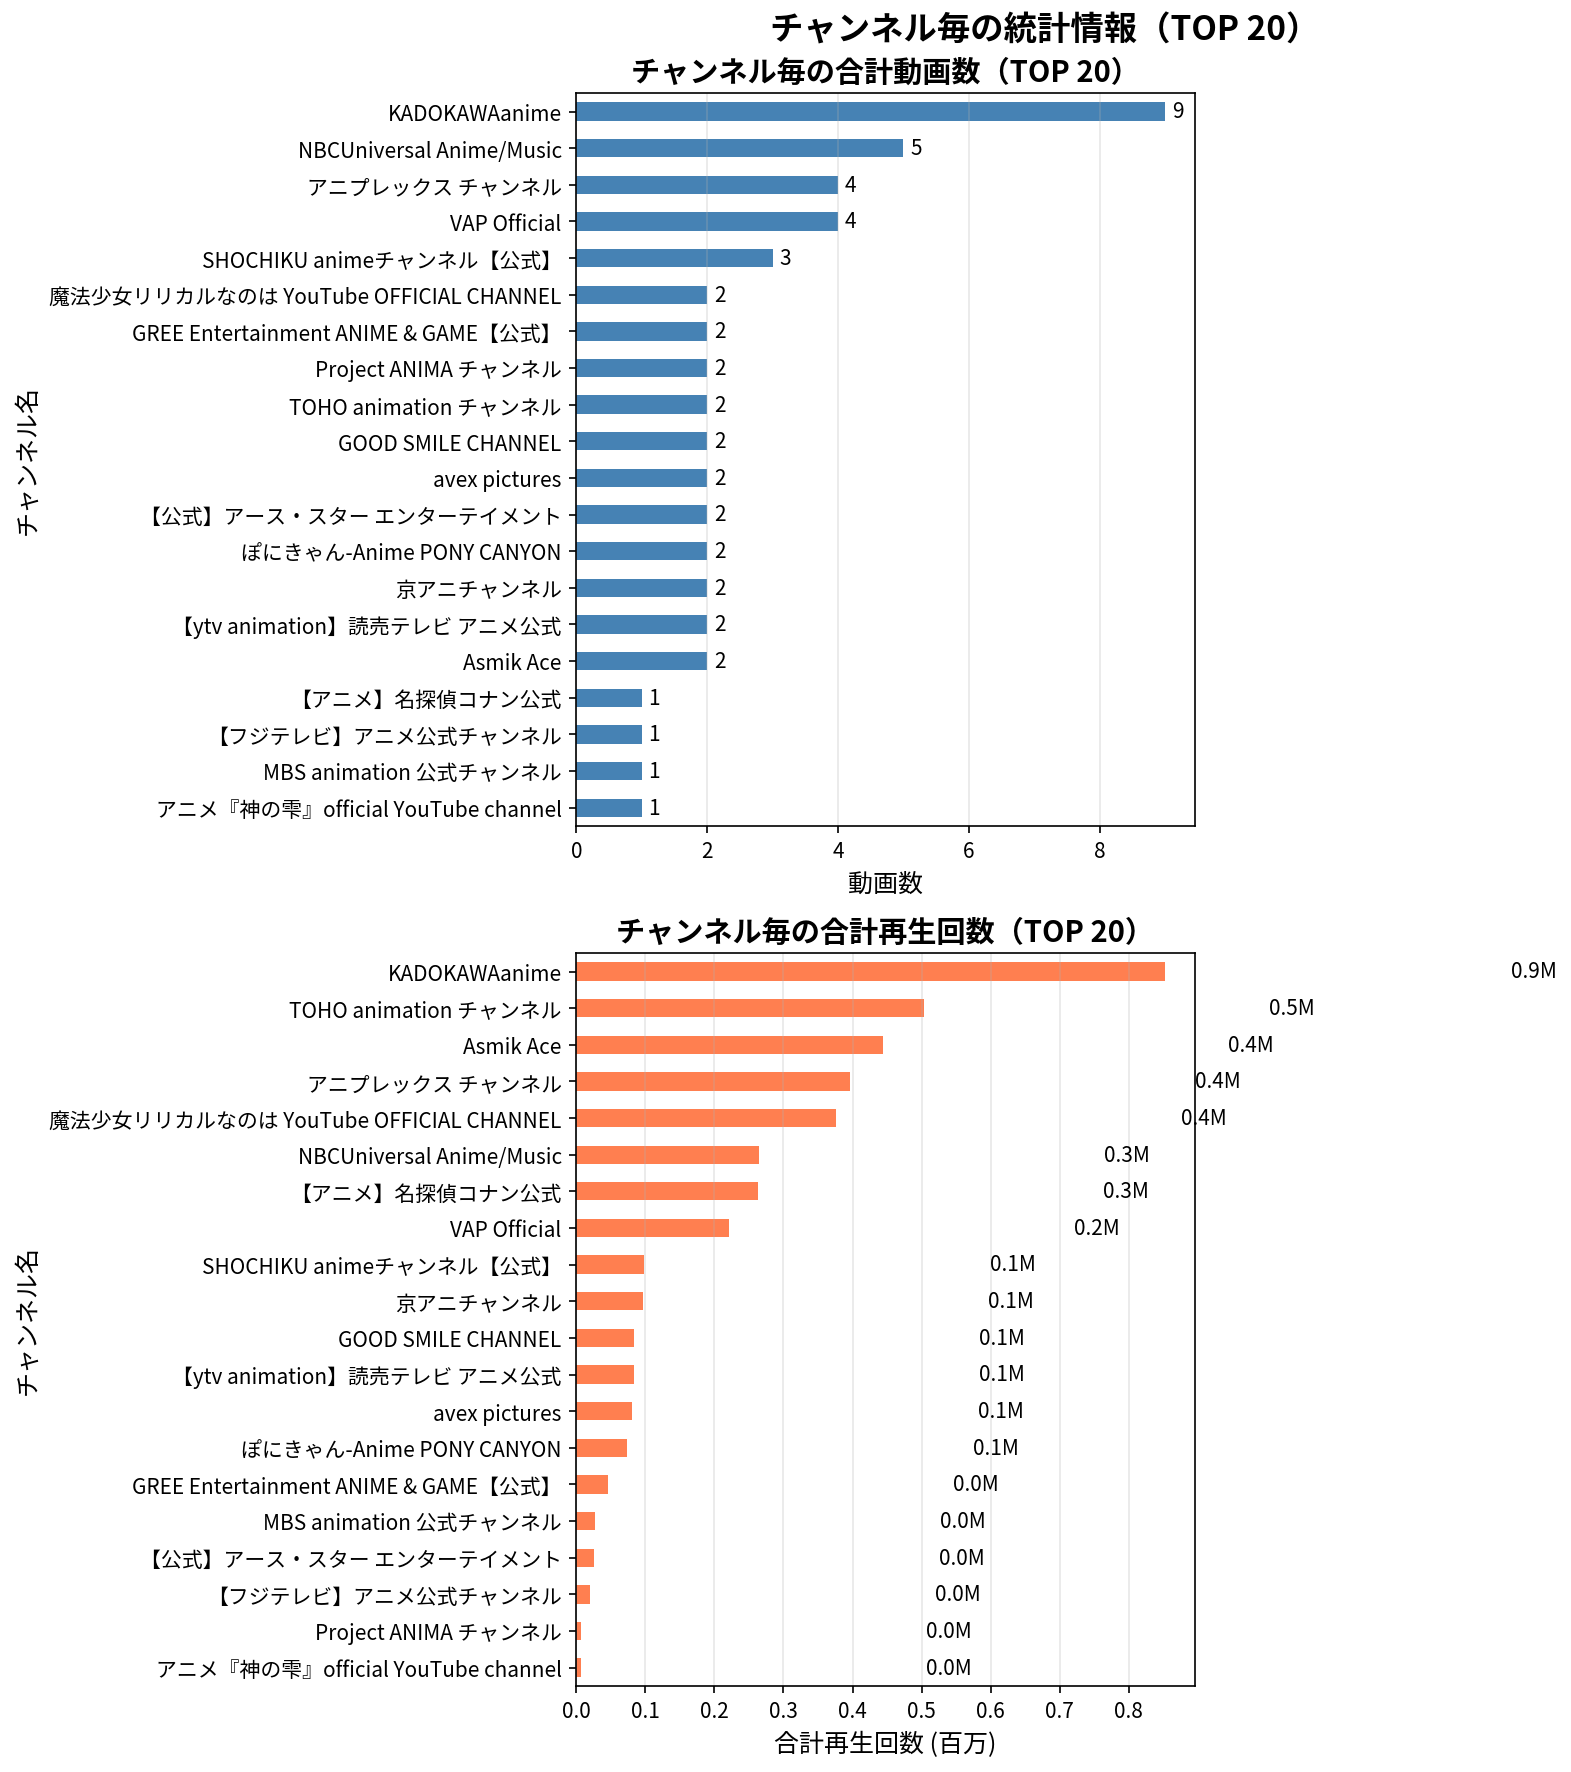

The file beside this chart, header and first rows:
ランク, チャンネル名, 動画数, 合計再生回数, 平均再生回数
1, KADOKAWAanime, 9, 852774, 94753
2, TOHO animation チャンネル, 2, 503064, 251532
3, Asmik Ace, 2, 443888, 221944
4, アニプレックス チャンネル, 4, 396420, 99105
5, 魔法少女リリカルなのは YouTube OFFICIAL CHANNEL, 2, 376053, 188026
6, NBCUniversal Anime/Music, 5, 264770, 52954
7, 【アニメ】名探偵コナン公式, 1, 262926, 262926
8, VAP Official, 4, 220471, 55118
9, SHOCHIKU animeチャンネル【公式】, 3, 98655, 32885
10, 京アニチャンネル, 2, 95984, 47992
11, GOOD SMILE CHANNEL, 2, 83729, 41864
12, 【ytv animation】読売テレビ アニメ公式, 2, 83444, 41722
13, avex pictures, 2, 81356, 40678
14, ぽにきゃん-Anime PONY CANYON, 2, 73717, 36858
15, GREE Entertainment ANIME & GAME【公式】, 2, 45238, 22619
16, MBS animation 公式チャンネル, 1, 26622, 26622
17, 【公式】アース・スター エンターテイメント, 2, 25699, 12850
18, 【フジテレビ】アニメ公式チャンネル, 1, 19845, 19845
19, Project ANIMA チャンネル, 2, 7050, 3525
20, アニメ『神の雫』official YouTube channel, 1, 6741, 6741
21, 宝島社公式, 1, 6554, 6554
